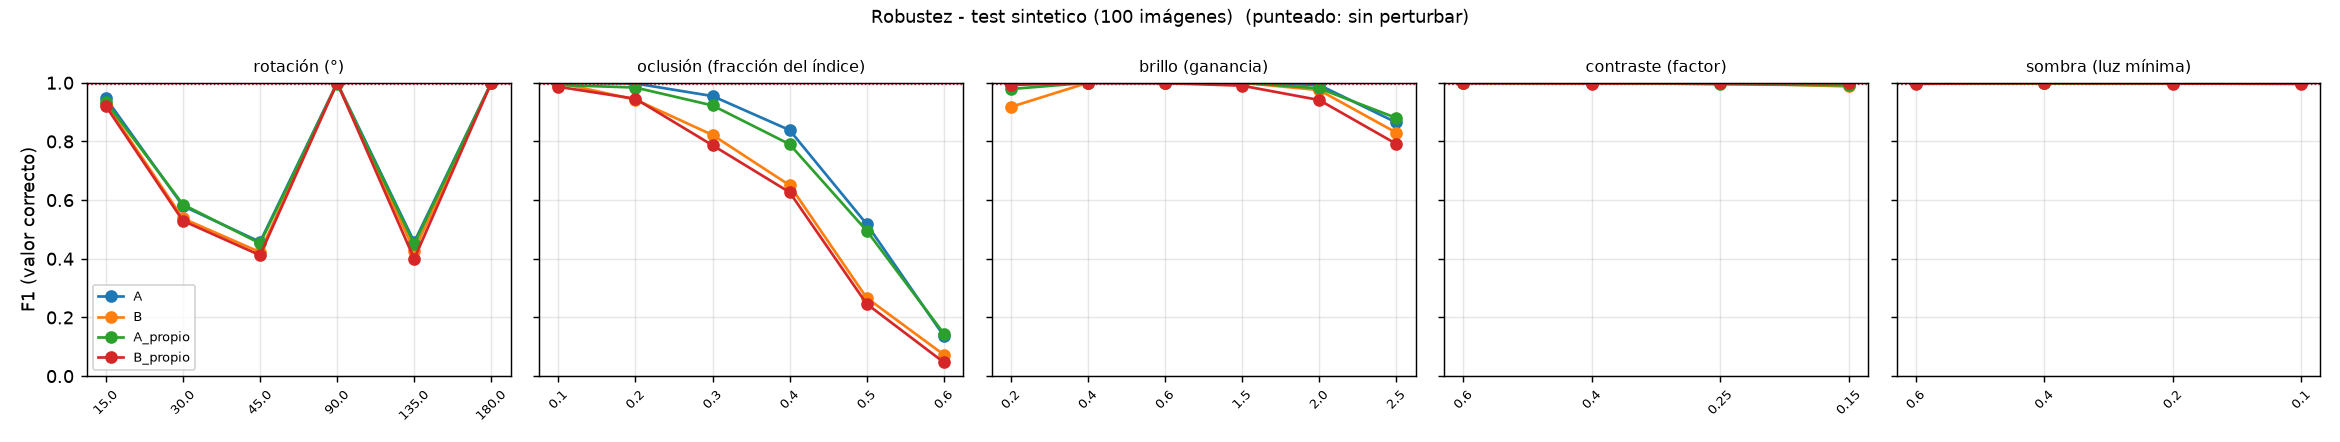

The file beside this chart, header and first rows:
config, familia, perturbacion, nivel, mAP50, P, R, F1, R_loc, ms_imagen
A, Original, original, 0.0000, 1, 1, 1, 1, 1, 99.74
A, Rotación, rotación (°), 15, 0.9392, 0.9475, 0.9475, 0.9475, 0.9475, 103
A, Rotación, rotación (°), 30, 0.4971, 0.5800, 0.5800, 0.5800, 0.5800, 102.2
A, Rotación, rotación (°), 45, 0.3574, 0.4575, 0.4575, 0.4575, 0.4575, 99.35
A, Rotación, rotación (°), 90, 1, 1, 1, 1, 1, 102
A, Rotación, rotación (°), 135, 0.3521, 0.4575, 0.4575, 0.4575, 0.4575, 102.4
A, Rotación, rotación (°), 180, 1, 1, 1, 1, 1, 102.1
A, Oclusión, oclusión (fracción del índice), 0.1000, 1, 1, 1, 1, 1, 108.3
A, Oclusión, oclusión (fracción del índice), 0.2000, 0.9977, 0.9975, 0.9975, 0.9975, 1, 119.3
A, Oclusión, oclusión (fracción del índice), 0.3000, 0.9493, 0.9619, 0.9475, 0.9547, 0.9825, 120.4
A, Oclusión, oclusión (fracción del índice), 0.4000, 0.8580, 0.9354, 0.7600, 0.8386, 0.7950, 102.7
A, Oclusión, oclusión (fracción del índice), 0.5000, 0.6014, 0.8380, 0.3750, 0.5181, 0.3950, 104.3
A, Oclusión, oclusión (fracción del índice), 0.6000, 0.2434, 0.5962, 0.0775, 0.1372, 0.0850, 101.9
A, Iluminación, brillo (ganancia), 0.2000, 0.9978, 0.9975, 0.9975, 0.9975, 1, 101.8
A, Iluminación, brillo (ganancia), 0.4000, 1, 1, 1, 1, 1, 102.3
A, Iluminación, brillo (ganancia), 0.6000, 1, 1, 1, 1, 1, 105
A, Iluminación, brillo (ganancia), 1.5, 1, 1, 1, 1, 1, 103.3
A, Iluminación, brillo (ganancia), 2, 0.9936, 0.9925, 0.9925, 0.9925, 1, 101
A, Iluminación, brillo (ganancia), 2.5, 0.8605, 0.8747, 0.8550, 0.8647, 0.9750, 101.8
A, Iluminación, contraste (factor), 0.6000, 1, 1, 1, 1, 1, 102.2
A, Iluminación, contraste (factor), 0.4000, 1, 1, 1, 1, 1, 101
A, Iluminación, contraste (factor), 0.2500, 1, 1, 1, 1, 1, 109.5
A, Iluminación, contraste (factor), 0.1500, 0.9944, 0.9950, 0.9925, 0.9937, 0.9975, 107.7
A, Iluminación, sombra (luz mínima), 0.6000, 1, 1, 1, 1, 1, 101.1
A, Iluminación, sombra (luz mínima), 0.4000, 1, 1, 1, 1, 1, 101.9
A, Iluminación, sombra (luz mínima), 0.2000, 1, 1, 1, 1, 1, 103.3
A, Iluminación, sombra (luz mínima), 0.1000, 1, 1, 1, 1, 1, 105.6
B, Original, original, 0.0000, 1, 1, 1, 1, 1, 119.4
B, Rotación, rotación (°), 15, 0.9181, 0.9275, 0.9275, 0.9275, 0.9275, 119.9
B, Rotación, rotación (°), 30, 0.4393, 0.5375, 0.5375, 0.5375, 0.5375, 120.2
B, Rotación, rotación (°), 45, 0.3073, 0.4225, 0.4225, 0.4225, 0.4250, 122.9
B, Rotación, rotación (°), 90, 1, 1, 1, 1, 1, 119.1
B, Rotación, rotación (°), 135, 0.3049, 0.4275, 0.4275, 0.4275, 0.4300, 123.1
B, Rotación, rotación (°), 180, 1, 1, 1, 1, 1, 119.5
B, Oclusión, oclusión (fracción del índice), 0.1000, 1, 1, 1, 1, 1, 119.8
B, Oclusión, oclusión (fracción del índice), 0.2000, 0.9413, 0.9425, 0.9425, 0.9425, 0.9975, 120.2
B, Oclusión, oclusión (fracción del índice), 0.3000, 0.8147, 0.8241, 0.8200, 0.8221, 0.9775, 121.4
B, Oclusión, oclusión (fracción del índice), 0.4000, 0.6139, 0.6971, 0.6100, 0.6507, 0.8425, 122
B, Oclusión, oclusión (fracción del índice), 0.5000, 0.2526, 0.4216, 0.1950, 0.2667, 0.4025, 113.5
B, Oclusión, oclusión (fracción del índice), 0.6000, 0.0928, 0.2576, 0.0425, 0.0730, 0.1300, 105.6
B, Iluminación, brillo (ganancia), 0.2000, 0.9169, 0.9175, 0.9175, 0.9175, 1, 119.8
B, Iluminación, brillo (ganancia), 0.4000, 1, 1, 1, 1, 1, 120.6
B, Iluminación, brillo (ganancia), 0.6000, 1, 1, 1, 1, 1, 121.1
B, Iluminación, brillo (ganancia), 1.5, 1, 1, 1, 1, 1, 121.8
B, Iluminación, brillo (ganancia), 2, 0.9757, 0.9750, 0.9750, 0.9750, 1, 121.7
B, Iluminación, brillo (ganancia), 2.5, 0.8310, 0.8300, 0.8300, 0.8300, 1, 124
B, Iluminación, contraste (factor), 0.6000, 1, 1, 1, 1, 1, 131.2
B, Iluminación, contraste (factor), 0.4000, 1, 1, 1, 1, 1, 121.6
B, Iluminación, contraste (factor), 0.2500, 1, 1, 1, 1, 1, 128.2
B, Iluminación, contraste (factor), 0.1500, 0.9894, 0.9875, 0.9875, 0.9875, 1, 128
B, Iluminación, sombra (luz mínima), 0.6000, 1, 1, 1, 1, 1, 129
B, Iluminación, sombra (luz mínima), 0.4000, 1, 1, 1, 1, 1, 125.2
B, Iluminación, sombra (luz mínima), 0.2000, 1, 1, 1, 1, 1, 122.4
B, Iluminación, sombra (luz mínima), 0.1000, 1, 1, 1, 1, 1, 118.4
A_propio, Original, original, 0.0000, 1, 1, 1, 1, 1, 100.9
A_propio, Rotación, rotación (°), 15, 0.9175, 0.9350, 0.9350, 0.9350, 0.9350, 99.78
A_propio, Rotación, rotación (°), 30, 0.4737, 0.5850, 0.5850, 0.5850, 0.5850, 99.85
A_propio, Rotación, rotación (°), 45, 0.3108, 0.4525, 0.4525, 0.4525, 0.4525, 102.6
A_propio, Rotación, rotación (°), 90, 0.9973, 0.9975, 0.9975, 0.9975, 1, 100.9
A_propio, Rotación, rotación (°), 135, 0.3184, 0.4500, 0.4500, 0.4500, 0.4500, 100.6
... 48 more rows
